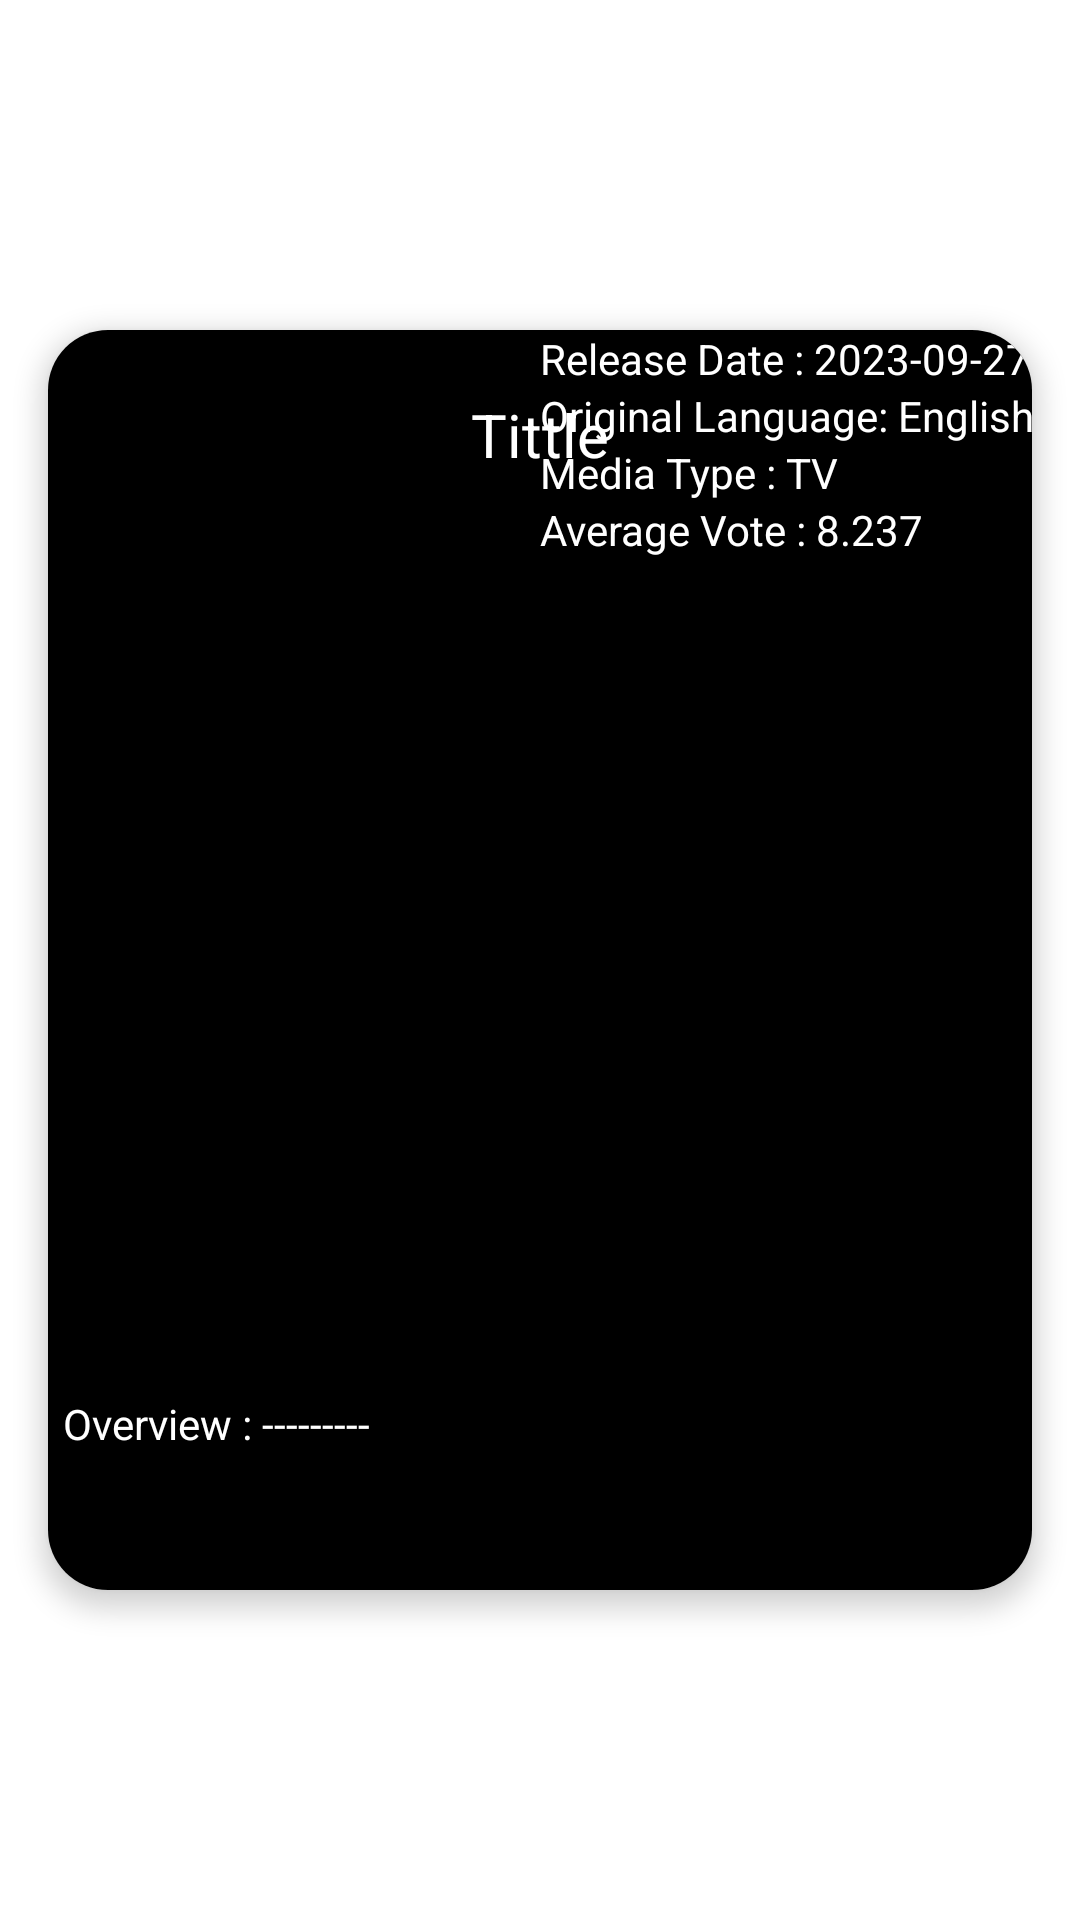

Android layout source for this screen:
<!-- AndroidManifest.xml: application theme Theme.DemoKotlinRetrofit -->
<!-- res/layout/adapter_trend_tv_day.xml -->
<?xml version="1.0" encoding="utf-8"?>
<androidx.constraintlayout.widget.ConstraintLayout xmlns:android="http://schemas.android.com/apk/res/android"
    android:layout_width="match_parent"
    android:layout_height="wrap_content"
    xmlns:app="http://schemas.android.com/apk/res-auto">

    <androidx.cardview.widget.CardView
        android:id="@+id/card_view_rv_result_trend_people"
        android:layout_width="match_parent"
        android:layout_height="wrap_content"
        android:layout_margin="5dp"
        app:cardElevation="5dp"
        app:cardCornerRadius="20dp"
        app:cardMaxElevation="3dp"
        app:cardPreventCornerOverlap="true"
        app:cardUseCompatPadding="true"
        app:layout_constraintBottom_toBottomOf="parent"
        app:layout_constraintEnd_toEndOf="parent"
        app:layout_constraintStart_toStartOf="parent"
        app:layout_constraintTop_toTopOf="parent">

        <androidx.constraintlayout.widget.ConstraintLayout
            android:layout_width="match_parent"
            android:layout_height="match_parent"
            android:background="#000000">

            <ImageView
                android:id="@+id/img_view_backdrop_path_trend_tv"
                android:layout_width="match_parent"
                android:layout_height="wrap_content"
                app:layout_constraintEnd_toEndOf="parent"
                app:layout_constraintStart_toStartOf="parent"
                app:layout_constraintTop_toTopOf="parent" />

            <ImageView
                android:id="@+id/img_view_poster_path_trend_tv"
                android:layout_width="150dp"
                android:layout_height="200dp"
                android:layout_marginStart="10dp"
                android:layout_marginTop="150dp"
                app:layout_constraintStart_toStartOf="parent"
                app:layout_constraintTop_toTopOf="parent" />

            <TextView
                android:id="@+id/tv_tittle_trend_tv_day"
                android:layout_width="match_parent"
                android:layout_height="70dp"
                android:gravity="center"
                android:text="Tittle"
                android:textColor="@color/white"
                android:textSize="20sp"
                app:layout_constraintStart_toStartOf="parent"
                app:layout_constraintTop_toTopOf="parent" />

            <TextView
                android:id="@+id/tv_release_date_trend_tv"
                android:layout_width="wrap_content"
                android:layout_height="wrap_content"
                android:text="Release Date : 2023-09-27"
                android:textColor="@color/white"
                app:layout_constraintStart_toStartOf="@+id/guideline"
                app:layout_constraintTop_toBottomOf="@+id/img_view_backdrop_path_trend_tv" />

            <TextView
                android:id="@+id/tv_original_language_trend_tv"
                android:layout_width="wrap_content"
                android:layout_height="wrap_content"
                android:text="Original Language: English"
                android:textColor="@color/white"
                app:layout_constraintStart_toStartOf="@+id/guideline"
                app:layout_constraintTop_toBottomOf="@+id/tv_release_date_trend_tv" />

            <TextView
                android:id="@+id/tv_media_type_trend_tv"
                android:layout_width="wrap_content"
                android:layout_height="wrap_content"
                android:text="Media Type : TV"
                android:textColor="@color/white"
                app:layout_constraintStart_toStartOf="@+id/guideline"
                app:layout_constraintTop_toBottomOf="@+id/tv_original_language_trend_tv" />

            <androidx.constraintlayout.widget.Guideline
                android:id="@+id/guideline"
                android:layout_width="wrap_content"
                android:layout_height="wrap_content"
                android:orientation="vertical"
                app:layout_constraintGuide_percent="0.5" />

            <TextView
                android:id="@+id/tv_vote_average_tv"
                android:layout_width="wrap_content"
                android:layout_height="wrap_content"
                android:text="Average Vote : 8.237"
                android:textColor="@color/white"
                app:layout_constraintStart_toStartOf="@+id/guideline"
                app:layout_constraintTop_toBottomOf="@+id/tv_media_type_trend_tv" />

            <TextView
                android:id="@+id/tv_overview_tv"
                android:layout_width="match_parent"
                android:layout_height="70dp"
                android:text="Overview : ---------"
                android:padding="5dp"
                android:textColor="@color/white"
                app:layout_constraintTop_toBottomOf="@+id/img_view_poster_path_trend_tv" />

        </androidx.constraintlayout.widget.ConstraintLayout>
    </androidx.cardview.widget.CardView>

</androidx.constraintlayout.widget.ConstraintLayout>
<!-- resources referenced by this layout -->
<resources>
  <style name="Theme.DemoKotlinRetrofit" parent="Theme.MaterialComponents.DayNight.DarkActionBar">
          
          <item name="colorPrimary">@color/purple_500</item>
          <item name="colorPrimaryVariant">@color/purple_700</item>
          <item name="colorOnPrimary">@color/white</item>
          
          <item name="colorSecondary">@color/teal_200</item>
          <item name="colorSecondaryVariant">@color/teal_700</item>
          <item name="colorOnSecondary">@color/black</item>
          
          <item name="android:statusBarColor" tools:targetApi="l">?attr/colorPrimaryVariant</item>
          
      </style>
  <!-- not gathered from this repository: default colours our renderer supplied (Android Studio template values) -->
  <color name="purple_500">#FF6200EE</color>
  <color name="purple_700">#FF3700B3</color>
  <color name="teal_200">#FF03DAC5</color>
  <color name="teal_700">#FF018786</color>
  <color name="black">#FF000000</color>
  <color name="white">#FFFFFFFF</color>
</resources>
